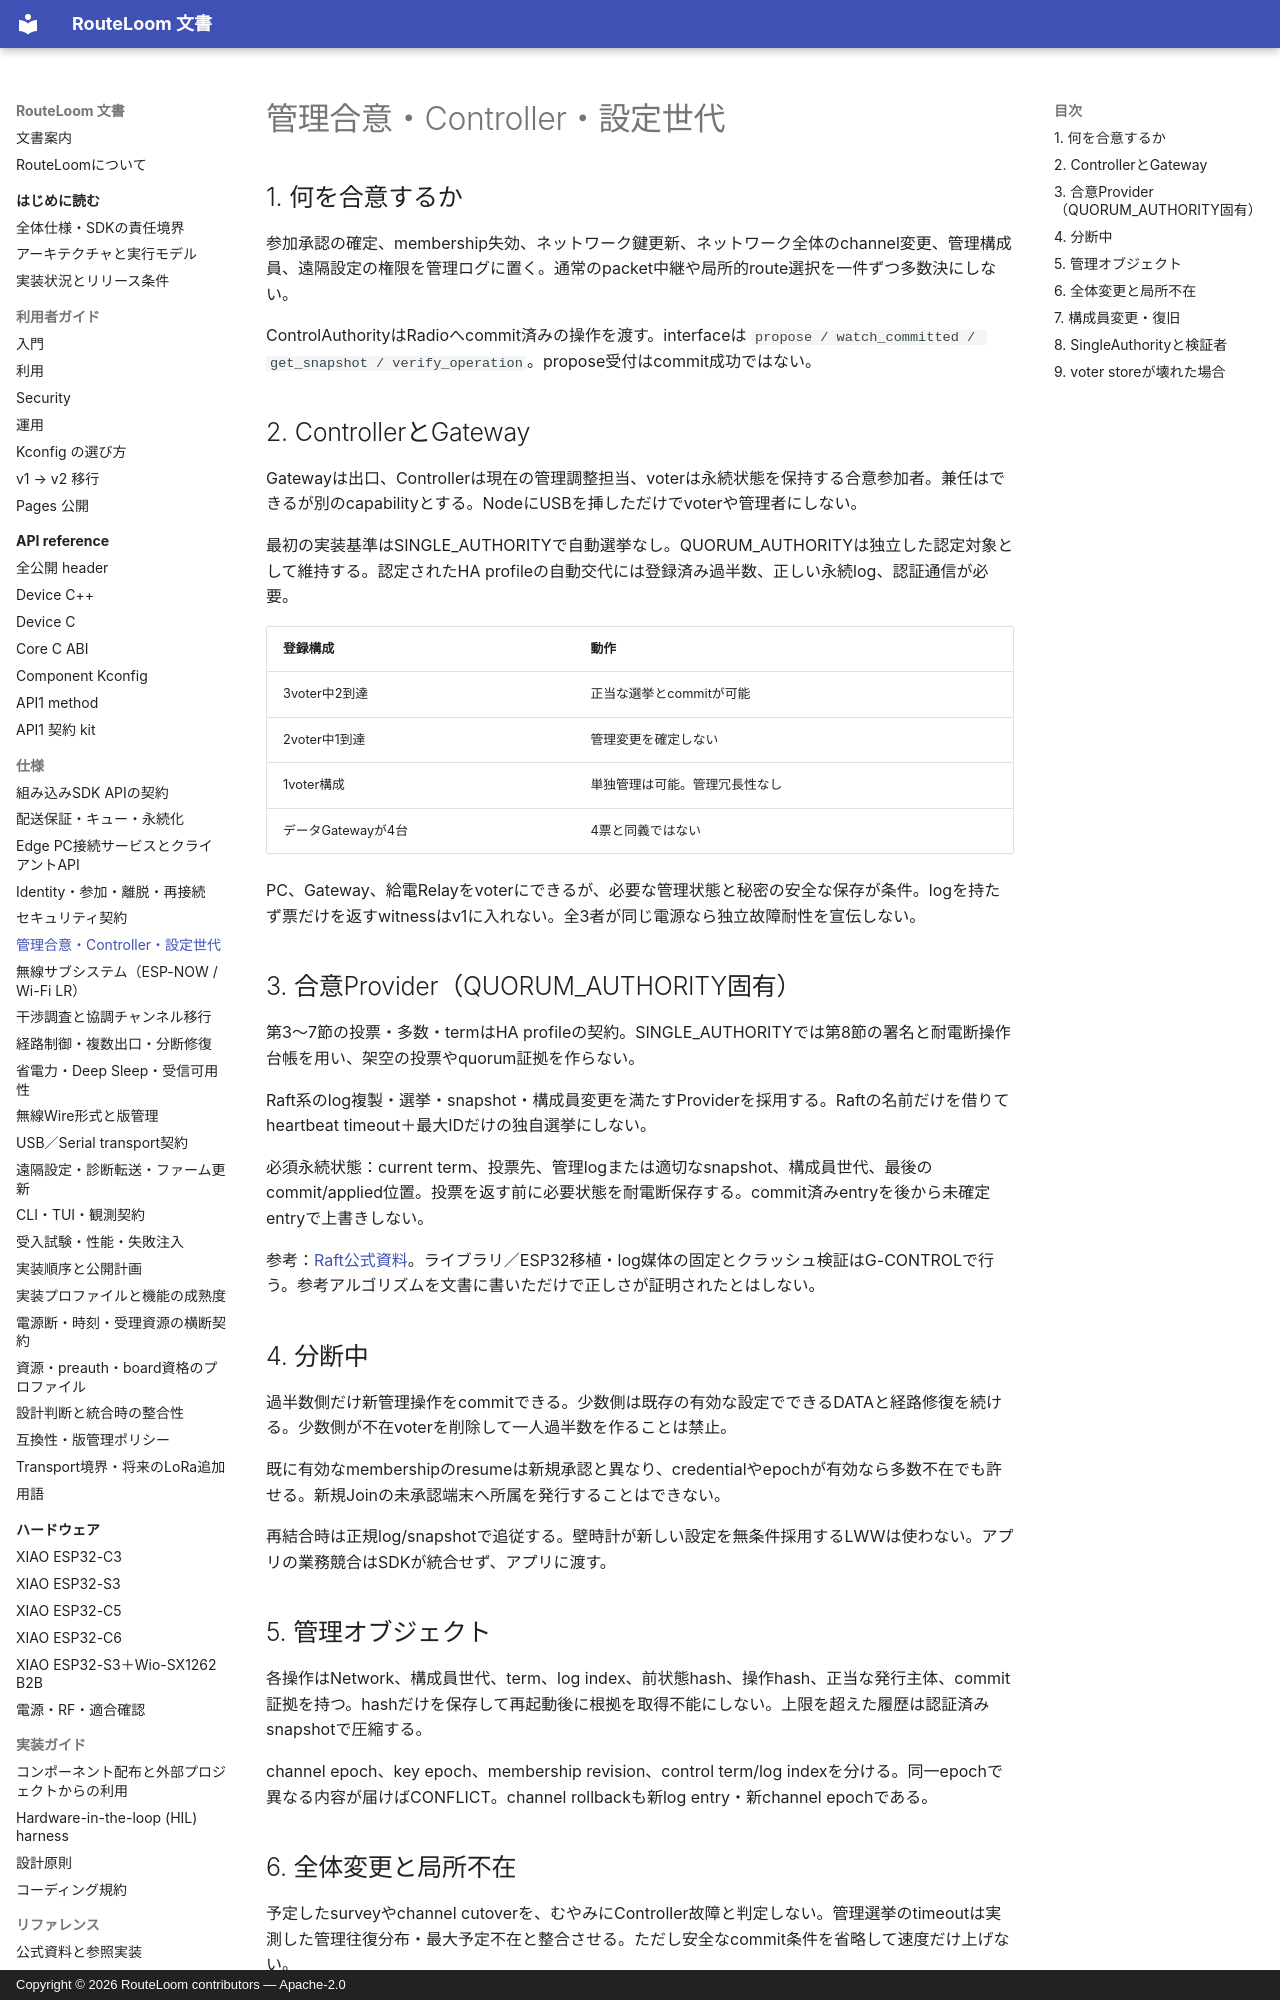

repository: MOVEI144/RouteLoom · page: spec/control-plane/index.html · generator: mkdocs · copyright: Copyright © 2026 RouteLoom contributors — Apache-2.0

# 管理合意・Controller・設定世代

## 1. 何を合意するか

参加承認の確定、membership失効、ネットワーク鍵更新、ネットワーク全体のchannel変更、管理構成員、遠隔設定の権限を管理ログに置く。通常のpacket中継や局所的route選択を一件ずつ多数決にしない。

ControlAuthorityはRadioへcommit済みの操作を渡す。interfaceは `propose / watch_committed / get_snapshot / verify_operation`。propose受付はcommit成功ではない。

## 2. ControllerとGateway

Gatewayは出口、Controllerは現在の管理調整担当、voterは永続状態を保持する合意参加者。兼任はできるが別のcapabilityとする。NodeにUSBを挿しただけでvoterや管理者にしない。

最初の実装基準はSINGLE_AUTHORITYで自動選挙なし。QUORUM_AUTHORITYは独立した認定対象として維持する。認定されたHA profileの自動交代には登録済み過半数、正しい永続log、認証通信が必要。

| 登録構成 | 動作 |
|---|---|
| 3voter中2到達 | 正当な選挙とcommitが可能 |
| 2voter中1到達 | 管理変更を確定しない |
| 1voter構成 | 単独管理は可能。管理冗長性なし |
| データGatewayが4台 | 4票と同義ではない |

PC、Gateway、給電Relayをvoterにできるが、必要な管理状態と秘密の安全な保存が条件。logを持たず票だけを返すwitnessはv1に入れない。全3者が同じ電源なら独立故障耐性を宣伝しない。

## 3. 合意Provider（QUORUM_AUTHORITY固有）

第3〜7節の投票・多数・termはHA profileの契約。SINGLE_AUTHORITYでは第8節の署名と耐電断操作台帳を用い、架空の投票やquorum証拠を作らない。

Raft系のlog複製・選挙・snapshot・構成員変更を満たすProviderを採用する。Raftの名前だけを借りてheartbeat timeout＋最大IDだけの独自選挙にしない。

必須永続状態：current term、投票先、管理logまたは適切なsnapshot、構成員世代、最後のcommit/applied位置。投票を返す前に必要状態を耐電断保存する。commit済みentryを後から未確定entryで上書きしない。

参考：[Raft公式資料](https://raft.github.io/)。ライブラリ／ESP32移植・log媒体の固定とクラッシュ検証はG-CONTROLで行う。参考アルゴリズムを文書に書いただけで正しさが証明されたとはしない。

## 4. 分断中

過半数側だけ新管理操作をcommitできる。少数側は既存の有効な設定でできるDATAと経路修復を続ける。少数側が不在voterを削除して一人過半数を作ることは禁止。

既に有効なmembershipのresumeは新規承認と異なり、credentialやepochが有効なら多数不在でも許せる。新規Joinの未承認端末へ所属を発行することはできない。

再結合時は正規log/snapshotで追従する。壁時計が新しい設定を無条件採用するLWWは使わない。アプリの業務競合はSDKが統合せず、アプリに渡す。

## 5. 管理オブジェクト

各操作はNetwork、構成員世代、term、log index、前状態hash、操作hash、正当な発行主体、commit証拠を持つ。hashだけを保存して再起動後に根拠を取得不能にしない。上限を超えた履歴は認証済みsnapshotで圧縮する。

channel epoch、key epoch、membership revision、control term/log indexを分ける。同一epochで異なる内容が届けばCONFLICT。channel rollbackも新log entry・新channel epochである。

## 6. 全体変更と局所不在

予定したsurveyやchannel cutoverを、むやみにController故障と判定しない。管理選挙のtimeoutは実測した管理往復分布・最大予定不在と整合させる。ただし安全なcommit条件を省略して速度だけ上げない。

無線調査と管理voter可用性が競合したら計画を延期する。全voterを同時に別channel調査へ送らない。移行commitを受けたvoterが新channelへ去り、残存者が旧channelで多数を失う事象も試験する。
